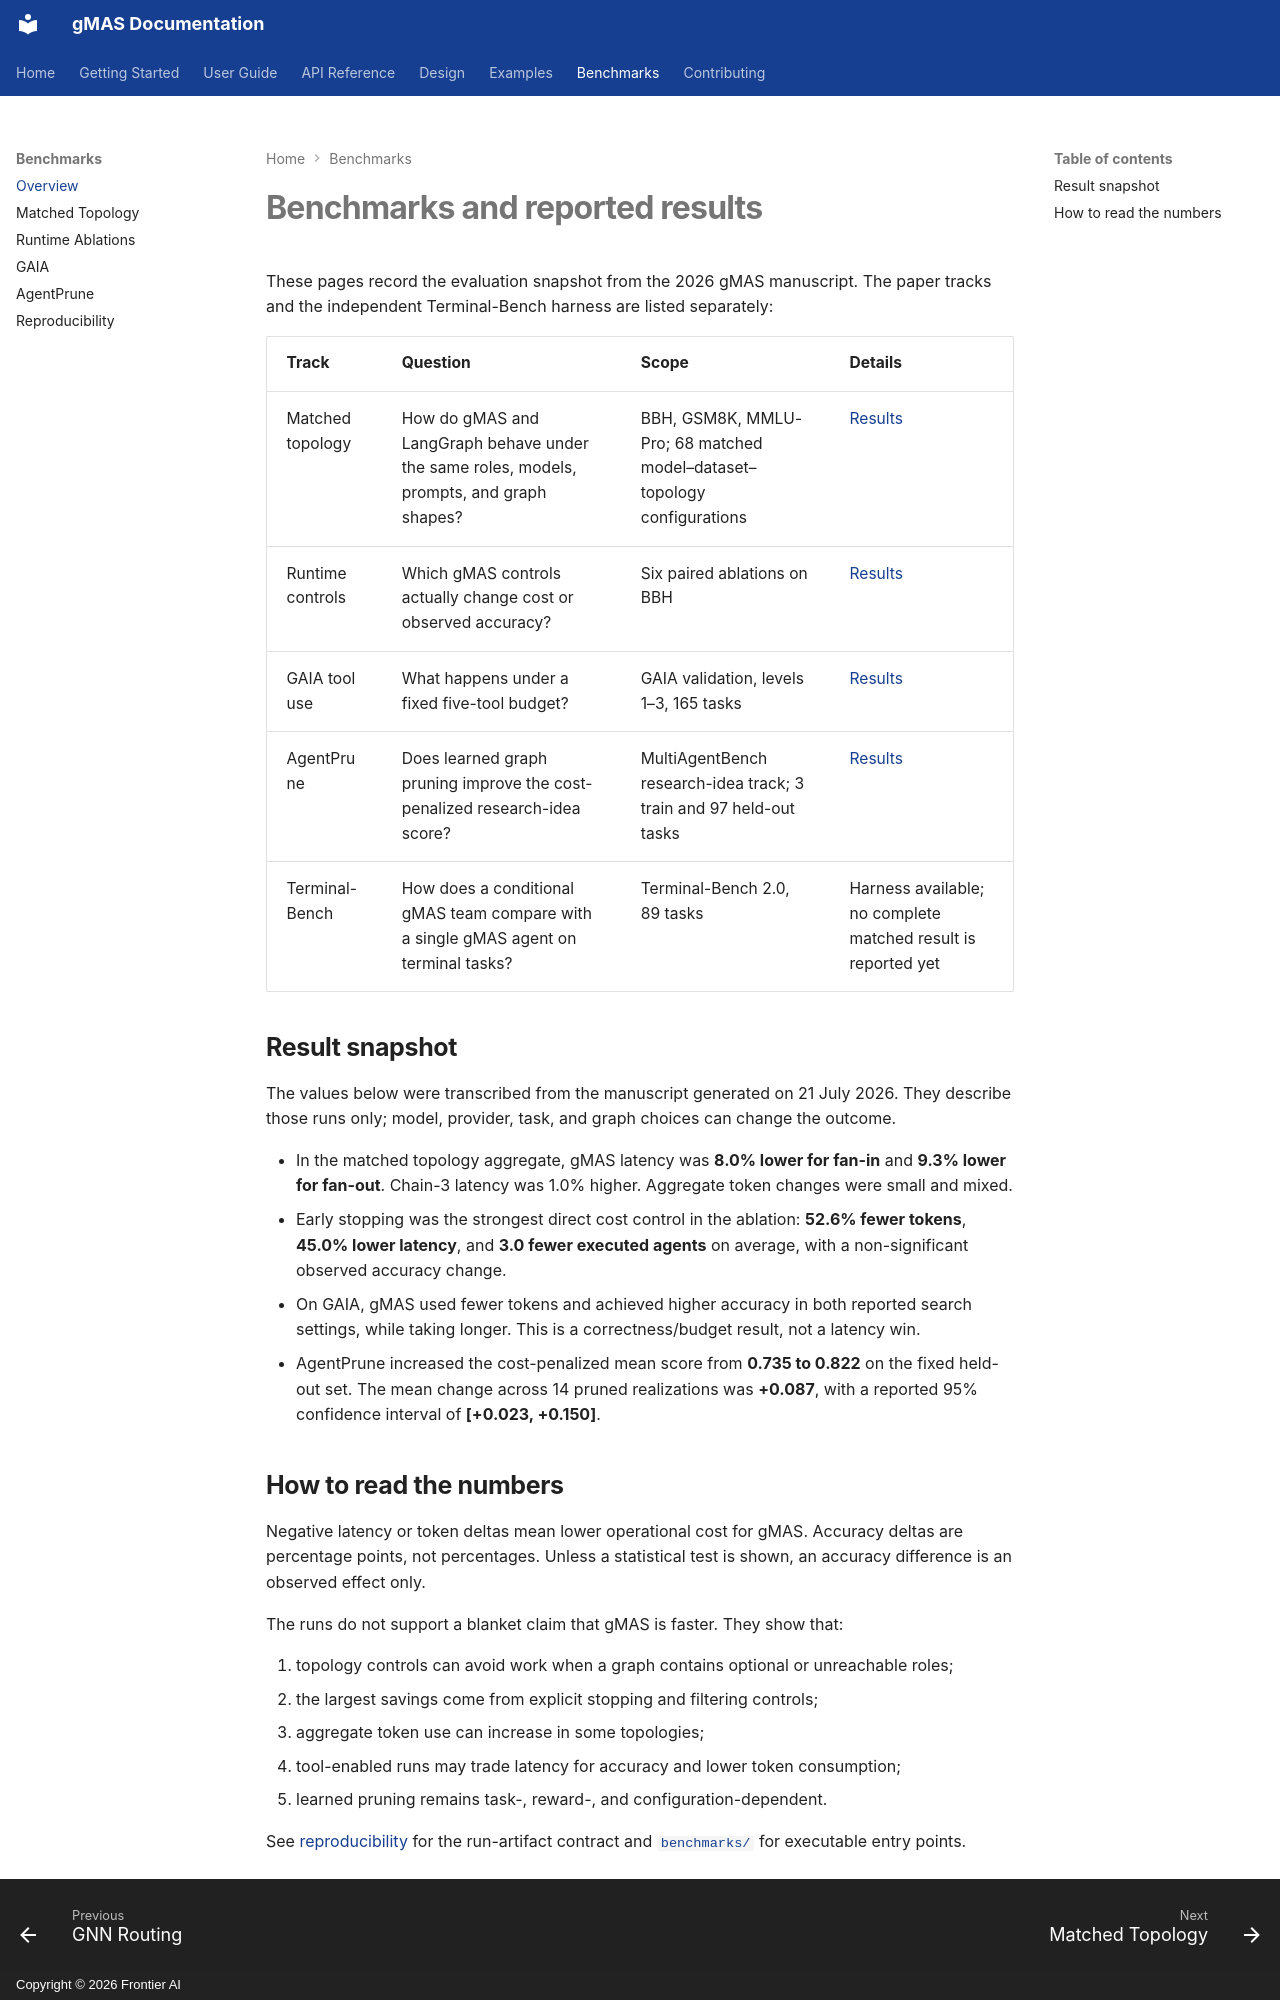

repository: frontier-ai-next/gmas · page: benchmarks/index.html · generator: mkdocs · copyright: Copyright © 2026 Frontier AI

# Benchmarks and reported results

These pages record the evaluation snapshot from the 2026 gMAS manuscript. The
paper tracks and the independent Terminal-Bench harness are listed separately:

| Track | Question | Scope | Details |
| --- | --- | --- | --- |
| Matched topology | How do gMAS and LangGraph behave under the same roles, models, prompts, and graph shapes? | BBH, GSM8K, MMLU-Pro; 68 matched model–dataset–topology configurations | [Results](topology.md) |
| Runtime controls | Which gMAS controls actually change cost or observed accuracy? | Six paired ablations on BBH | [Results](ablations.md) |
| GAIA tool use | What happens under a fixed five-tool budget? | GAIA validation, levels 1–3, 165 tasks | [Results](gaia.md) |
| AgentPrune | Does learned graph pruning improve the cost-penalized research-idea score? | MultiAgentBench research-idea track; 3 train and 97 held-out tasks | [Results](agentprune.md) |
| Terminal-Bench | How does a conditional gMAS team compare with a single gMAS agent on terminal tasks? | Terminal-Bench 2.0, 89 tasks | Harness available; no complete matched result is reported yet |

## Result snapshot

The values below were transcribed from the manuscript generated on 21 July
2026. They describe those runs only; model, provider, task, and graph choices
can change the outcome.

- In the matched topology aggregate, gMAS latency was **8.0% lower for fan-in** and **9.3% lower for fan-out**. Chain-3 latency was 1.0% higher. Aggregate token changes were small and mixed.
- Early stopping was the strongest direct cost control in the ablation: **52.6% fewer tokens**, **45.0% lower latency**, and **3.0 fewer executed agents** on average, with a non-significant observed accuracy change.
- On GAIA, gMAS used fewer tokens and achieved higher accuracy in both reported search settings, while taking longer. This is a correctness/budget result, not a latency win.
- AgentPrune increased the cost-penalized mean score from **0.735 to 0.822** on the fixed held-out set. The mean change across 14 pruned realizations was **+0.087**, with a reported 95% confidence interval of **[+0.023, +0.150]**.
